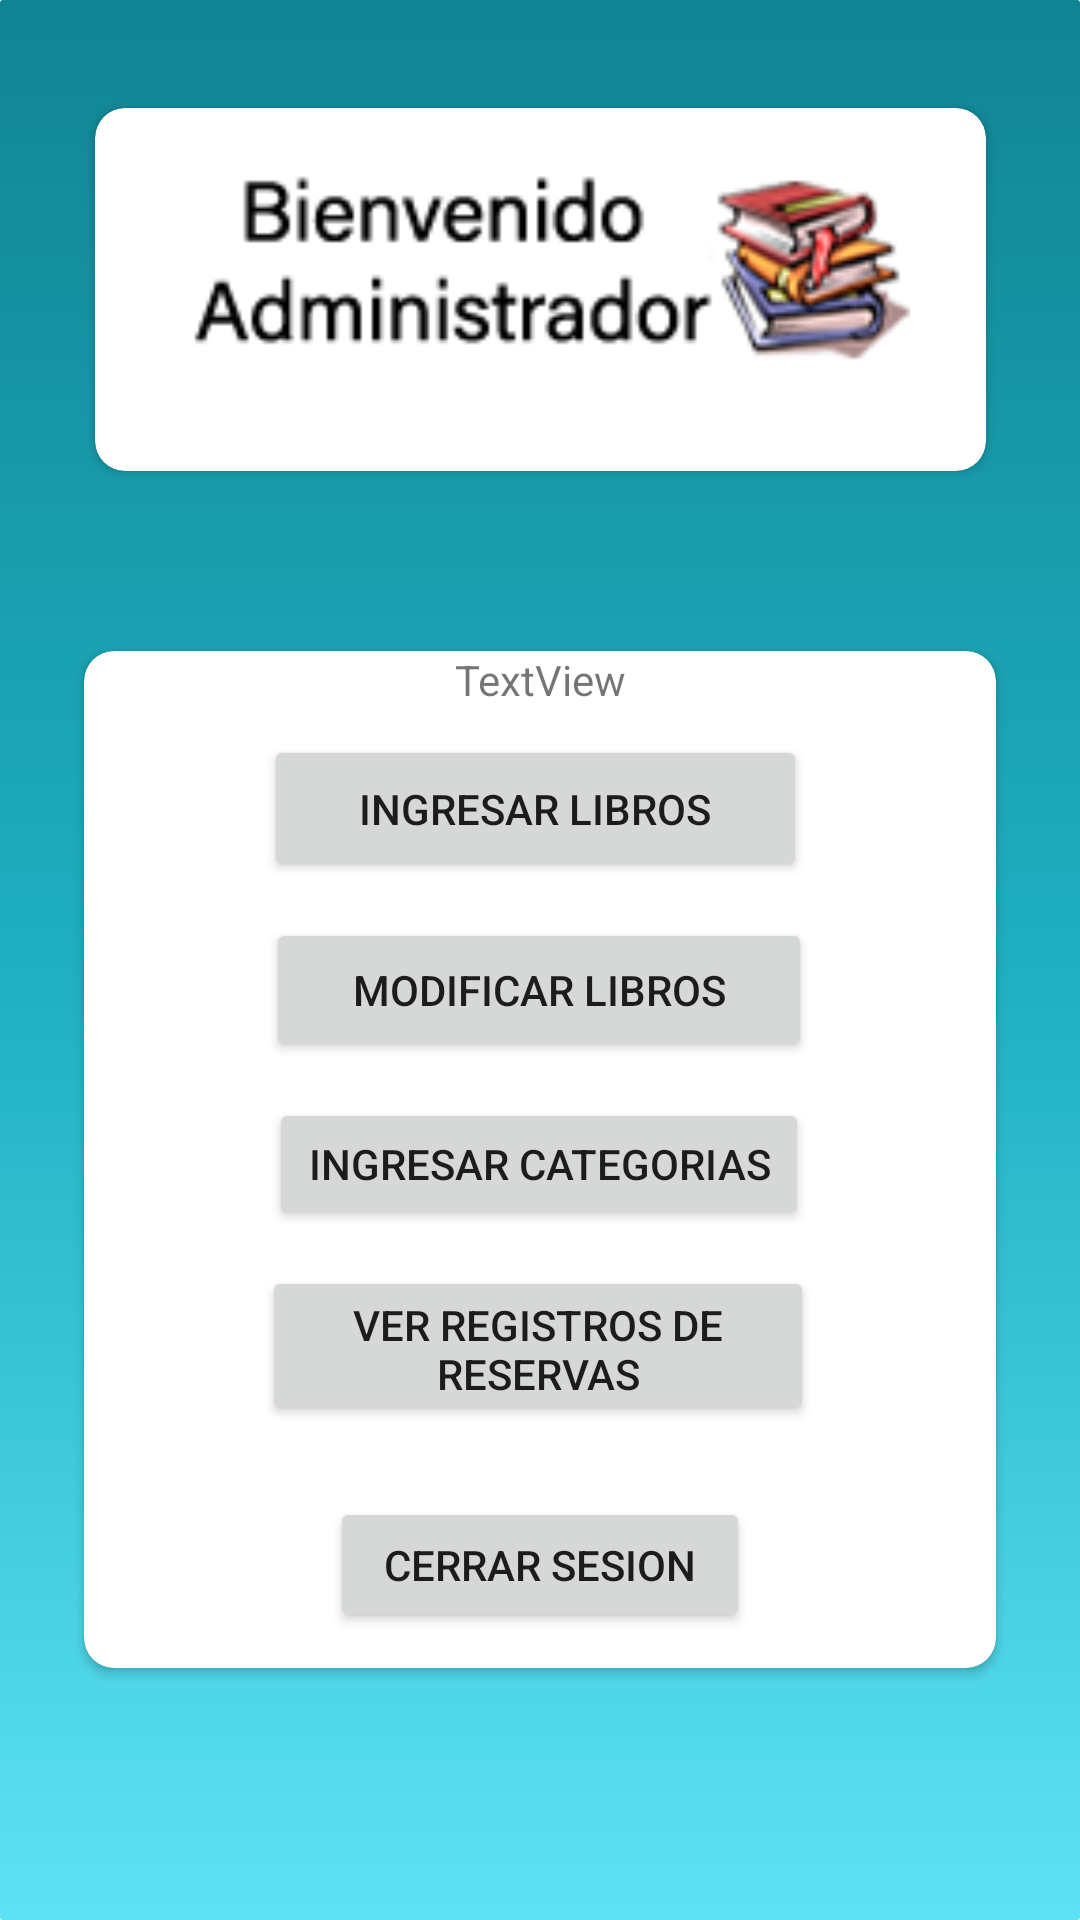

Write the Android layout XML for this screen, with the resource values it uses.
<!-- AndroidManifest.xml: application theme Theme.AppCompat.Light.NoActionBar -->
<!-- res/layout/activity_menu_admi.xml -->
<?xml version="1.0" encoding="utf-8"?>
<androidx.constraintlayout.widget.ConstraintLayout xmlns:android="http://schemas.android.com/apk/res/android"
    xmlns:app="http://schemas.android.com/apk/res-auto"
    xmlns:tools="http://schemas.android.com/tools"
    android:layout_width="match_parent"
    android:layout_height="match_parent"
    android:background="@drawable/gradient_background"
    tools:context=".menu_admi_act">

    <androidx.cardview.widget.CardView
        android:id="@+id/cardView3"
        android:layout_width="297dp"
        android:layout_height="121dp"
        android:layout_marginTop="36dp"
        app:cardCornerRadius="10dp"
        app:layout_constraintEnd_toEndOf="parent"
        app:layout_constraintStart_toStartOf="parent"
        app:layout_constraintTop_toTopOf="parent">

        <androidx.constraintlayout.widget.ConstraintLayout
            android:layout_width="match_parent"
            android:layout_height="match_parent">

            <ImageView
                android:id="@+id/imageView4"
                android:layout_width="397dp"
                android:layout_height="163dp"
                app:layout_constraintBottom_toBottomOf="parent"
                app:layout_constraintEnd_toEndOf="parent"
                app:layout_constraintStart_toStartOf="parent"
                app:layout_constraintTop_toTopOf="parent"
                app:srcCompat="@drawable/logo_admi" />
        </androidx.constraintlayout.widget.ConstraintLayout>
    </androidx.cardview.widget.CardView>

    <androidx.cardview.widget.CardView
        android:layout_width="304dp"
        android:layout_height="339dp"
        android:layout_marginTop="60dp"
        app:cardCornerRadius="10dp"
        app:layout_constraintEnd_toEndOf="parent"
        app:layout_constraintStart_toStartOf="parent"
        app:layout_constraintTop_toBottomOf="@+id/cardView3">

        <androidx.constraintlayout.widget.ConstraintLayout
            android:layout_width="match_parent"
            android:layout_height="match_parent">

            <Button
                android:id="@+id/btn_ingresarLibro"
                android:layout_width="181dp"
                android:layout_height="49dp"
                android:layout_marginTop="28dp"
                android:onClick="insertar"
                android:text="Ingresar Libros"
                app:layout_constraintEnd_toEndOf="parent"
                app:layout_constraintHorizontal_bias="0.487"
                app:layout_constraintStart_toStartOf="parent"
                app:layout_constraintTop_toTopOf="parent" />

            <Button
                android:id="@+id/btn_modificar"
                android:layout_width="182dp"
                android:layout_height="48dp"
                android:layout_marginTop="12dp"
                android:onClick="modificar"
                android:text="Modificar Libros"
                app:layout_constraintEnd_toEndOf="parent"
                app:layout_constraintHorizontal_bias="0.497"
                app:layout_constraintStart_toStartOf="parent"
                app:layout_constraintTop_toBottomOf="@+id/btn_ingresarLibro" />

            <Button
                android:id="@+id/btn_ingresarCatego"
                android:layout_width="180dp"
                android:layout_height="44dp"
                android:layout_marginTop="12dp"
                android:onClick="categoria"
                android:text="Ingresar Categorias"
                app:layout_constraintEnd_toEndOf="parent"
                app:layout_constraintHorizontal_bias="0.497"
                app:layout_constraintStart_toStartOf="parent"
                app:layout_constraintTop_toBottomOf="@+id/btn_modificar"
                tools:ignore="TouchTargetSizeCheck" />

            <Button
                android:id="@+id/btn_verRegistro"
                android:layout_width="184dp"
                android:layout_height="53dp"
                android:layout_marginTop="12dp"
                android:onClick="verRegistro"
                android:text="Ver Registros de reservas"
                app:layout_constraintEnd_toEndOf="parent"
                app:layout_constraintHorizontal_bias="0.494"
                app:layout_constraintStart_toStartOf="parent"
                app:layout_constraintTop_toBottomOf="@+id/btn_ingresarCatego" />

            <Button
                android:id="@+id/btn_cerrar"
                android:layout_width="140dp"
                android:layout_height="45dp"
                android:layout_marginTop="24dp"
                android:onClick="cerrarSesion"
                android:text="Cerrar Sesion"
                app:layout_constraintEnd_toEndOf="parent"
                app:layout_constraintStart_toStartOf="parent"
                app:layout_constraintTop_toBottomOf="@+id/btn_verRegistro"
                tools:ignore="TouchTargetSizeCheck" />

            <TextView
                android:id="@+id/txtuserlog"
                android:layout_width="wrap_content"
                android:layout_height="wrap_content"
                android:text="TextView"
                app:layout_constraintEnd_toEndOf="parent"
                app:layout_constraintStart_toStartOf="parent"
                app:layout_constraintTop_toTopOf="parent" />

        </androidx.constraintlayout.widget.ConstraintLayout>
    </androidx.cardview.widget.CardView>

</androidx.constraintlayout.widget.ConstraintLayout>
<!-- resources referenced by this layout -->
<resources>
  <!-- drawable gradient_background (drawable) -->
  <?xml version="1.0" encoding="utf-8"?>
  <selector xmlns:android="http://schemas.android.com/apk/res/android">
      <item>
          <shape>
              <gradient
                  android:startColor="#5DE2F3"
                  android:centerColor="#1EAFC1"
                  android:endColor="#118493"
                  android:angle="90"/>
              <corners
                  android:radius="1dp"/>
          </shape>
      </item>
  </selector>
  <!-- drawable logo_admi: png bitmap (drawable, 10375 bytes) -->
</resources>
